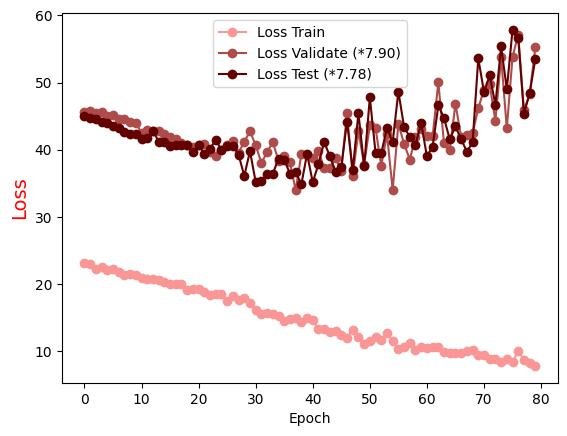

The data file committed next to this chart (first rows):
Epoch, Loss Train, Loss Validate (*7.90), Loss Test (*7.78)
0.0, 23.22, 45.68, 45.01
1.0, 22.98, 45.75, 44.72
2.0, 22.19, 45.51, 44.51
3.0, 22.51, 45.6, 44.11
4.0, 22.15, 44.98, 43.97
5.0, 22.2, 45.12, 43.48
6.0, 21.75, 44.55, 43.16
7.0, 21.43, 44.54, 42.65
8.0, 21.48, 44.14, 42.28
9.0, 21.35, 43.98, 42.36
10.0, 20.98, 42.52, 41.61
11.0, 20.82, 43, 41.78
12.0, 20.79, 42.83, 42.86
13.0, 20.57, 42.83, 41.23
14.0, 20.38, 42.27, 41.12
15.0, 20.01, 41.85, 40.55
16.0, 20, 41.65, 40.74
17.0, 19.98, 41.08, 40.76
18.0, 19.14, 40.7, 40.72
19.0, 19.35, 40.34, 39.61
20.0, 19.3, 40.72, 40.71
21.0, 18.85, 40.89, 39.41
22.0, 18.35, 39.7, 40.12
23.0, 18.58, 39.07, 41.5
24.0, 18.54, 39.9, 39.92
25.0, 17.48, 40.69, 40.63
26.0, 18.3, 41.27, 40.59
27.0, 17.63, 39.58, 39.28
28.0, 17.94, 41.17, 36.1
29.0, 17.21, 42.74, 39.79
30.0, 16.21, 40.68, 35.21
31.0, 15.6, 38.02, 35.36
32.0, 15.72, 39.63, 36.32
33.0, 15.57, 41.13, 36.41
34.0, 15.32, 38.37, 38.69
35.0, 14.45, 39.01, 38.52
36.0, 14.78, 38.15, 36.45
37.0, 15.03, 33.97, 36.71
38.0, 14.42, 39.32, 34.84
39.0, 14.96, 39.22, 39.39
40.0, 14.61, 38.84, 35.16
41.0, 13.3, 39.86, 37.86
42.0, 13.27, 37.21, 41.19
43.0, 12.92, 37.27, 39
44.0, 13.04, 38.76, 36.69
45.0, 12.38, 36.9, 37.43
46.0, 11.95, 45.51, 44.2
47.0, 13.24, 36.1, 36.96
48.0, 12.1, 42.81, 45.46
49.0, 11.09, 37.76, 37.58
50.0, 11.59, 43.65, 47.78
51.0, 12.1, 43.21, 39.56
52.0, 11.69, 37.62, 39.45
53.0, 12.69, 42.33, 43.27
54.0, 11.56, 34.04, 41.1
55.0, 10.28, 43.83, 48.64
56.0, 10.6, 40.89, 43.42
57.0, 11.18, 38.54, 41.89
58.0, 10.22, 41.87, 40.77
59.0, 10.69, 43.1, 43.94
... 20 more rows
